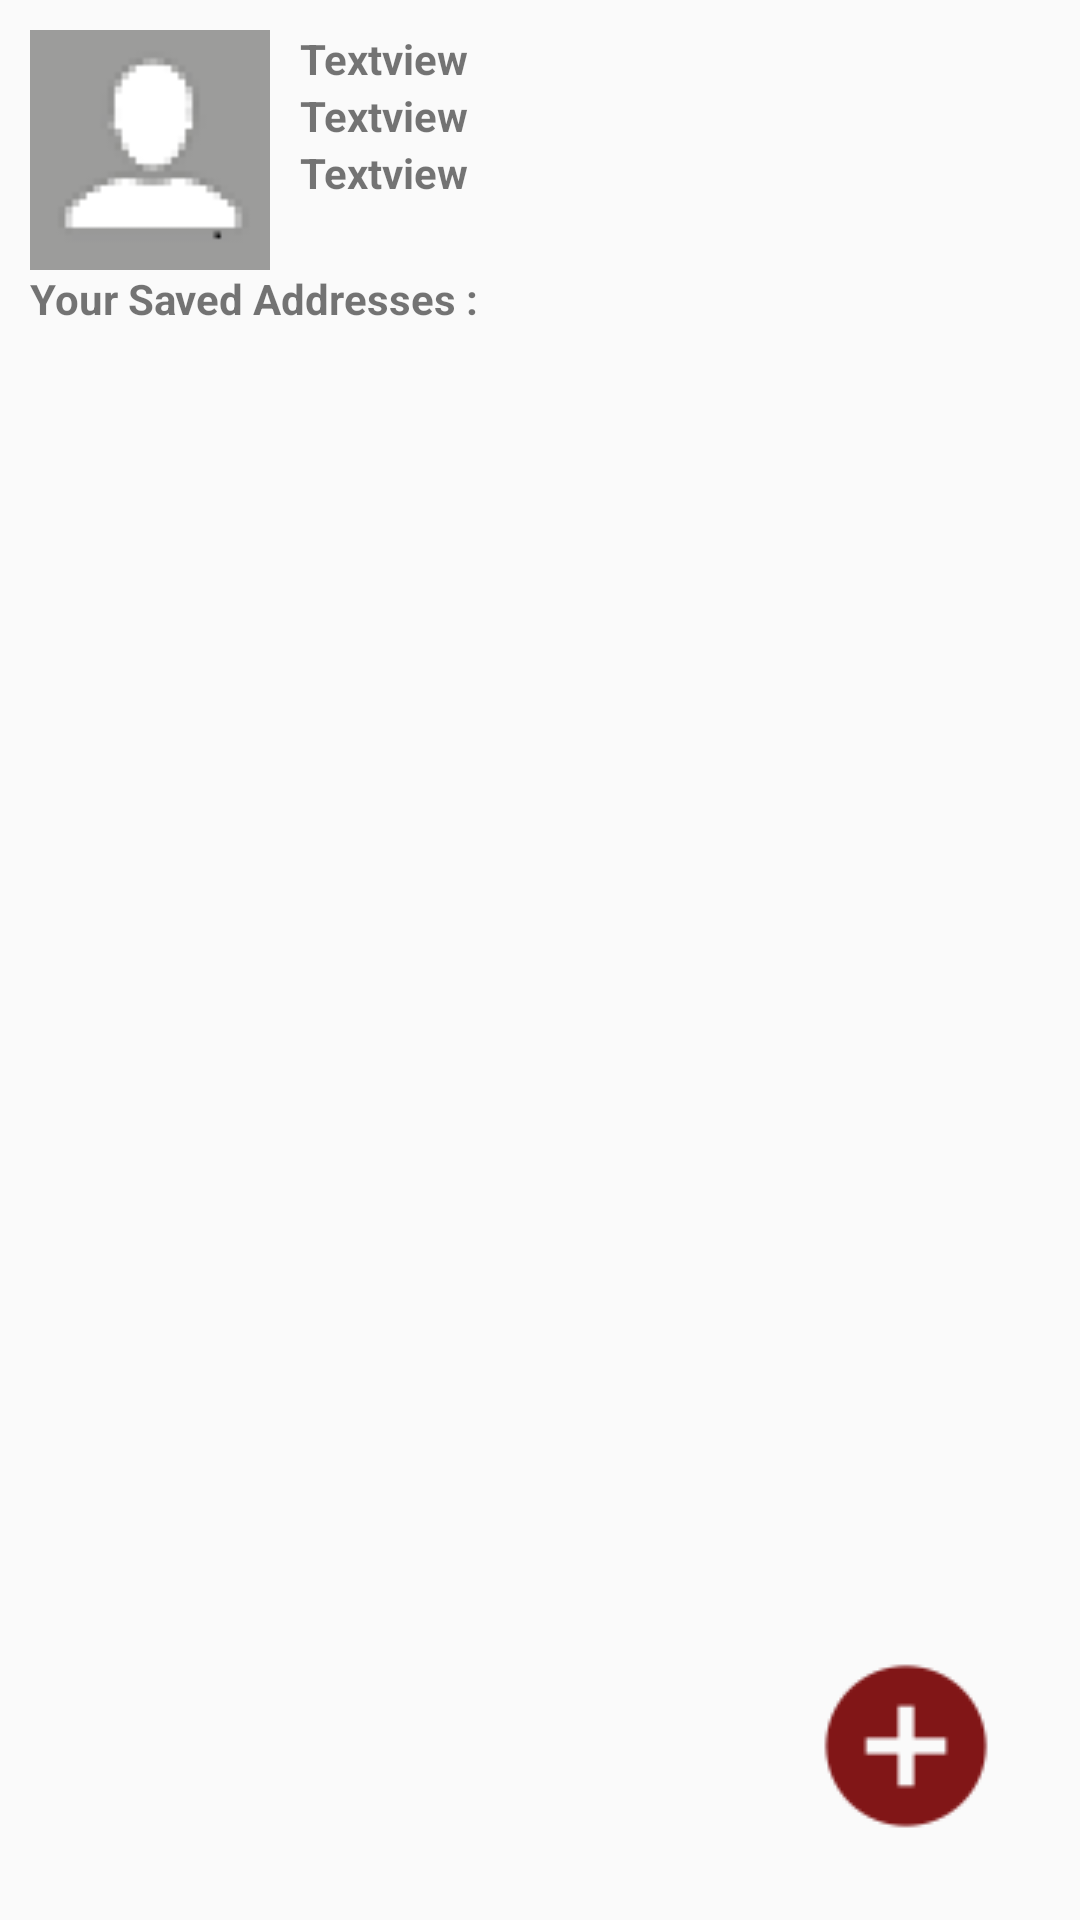

This screen was rendered from an Android layout file. Write that file and the resources it references.
<!-- AndroidManifest.xml: application theme AppTheme -->
<!-- res/layout/activity_chnageaddress.xml -->
<?xml version="1.0" encoding="utf-8"?>
<RelativeLayout xmlns:android="http://schemas.android.com/apk/res/android"
    xmlns:app="http://schemas.android.com/apk/res-auto"
    xmlns:tools="http://schemas.android.com/tools"
    android:id="@+id/activity_chnageaddress"
    android:layout_width="match_parent"
    android:layout_height="match_parent"
    android:padding="10dp"

    tools:context="com.cviac.nheart.nheartapp.activities.ChangeAddressActivity">

    <RelativeLayout
        android:id="@+id/accdet"
        android:layout_width="match_parent"
        android:layout_height="wrap_content"
        android:layout_alignParentLeft="true"
        android:layout_alignParentStart="true"
        android:layout_alignParentTop="true">

        <ImageView
            android:id="@+id/profimg"
            android:layout_width="80dp"
            android:layout_height="80dp"
            android:src="@mipmap/profl" />

        <TextView
            android:id="@+id/uname"
            android:layout_width="wrap_content"
            android:layout_height="wrap_content"
            android:layout_toRightOf="@+id/profimg"
            android:textStyle="bold"
            android:paddingLeft="10dp"
            android:text="Textview" />

        <TextView
            android:id="@+id/umail"
            android:layout_width="wrap_content"
            android:layout_height="wrap_content"
            android:textStyle="bold"
            android:layout_below="@+id/uname"
            android:layout_toRightOf="@+id/profimg"
            android:paddingLeft="10dp"
            android:text="Textview" />

        <TextView
            android:id="@+id/uphone"
            android:layout_width="wrap_content"
            android:layout_height="wrap_content"
            android:textStyle="bold"
            android:layout_below="@+id/umail"
            android:layout_toRightOf="@+id/profimg"
            android:paddingLeft="10dp"
            android:text="Textview" />

    </RelativeLayout>

    <TextView
        android:id="@+id/addtit"
        android:layout_width="wrap_content"
        android:layout_height="wrap_content"
        android:layout_below="@+id/accdet"
        android:text="@string/txt_savdaddr"
        android:textStyle="bold" />

    <ListView
        android:id="@+id/addlst"
        android:layout_width="match_parent"
        android:layout_height="wrap_content"
        android:layout_below="@+id/addtit" />

    <ImageButton
        android:id="@+id/fab"
        android:layout_width="wrap_content"
        android:layout_height="wrap_content"
        android:layout_alignParentBottom="true"
        android:layout_alignParentEnd="true"
        android:layout_alignParentRight="true"
        android:layout_gravity="bottom|end"
        android:layout_margin="@dimen/fab_margin"
        android:background="@drawable/addplus"/>

</RelativeLayout>
<!-- resources referenced by this layout -->
<resources>
  <dimen name="fab_margin">16dp</dimen>
  <!-- drawable addplus: png bitmap (drawable, 1259 bytes) -->
  <!-- mipmap profl: png bitmap (mipmap-hdpi, 1036 bytes) -->
  <string name="txt_savdaddr">Your Saved Addresses :</string>
  <style name="AppTheme" parent="Theme.AppCompat.Light.DarkActionBar">
          
          <item name="colorPrimary">@color/colorPrimary</item>
          <item name="colorPrimaryDark">@color/colorPrimaryDark</item>
          <item name="colorAccent">@color/colorAccent</item>
      </style>
  <color name="colorPrimary">#811617</color>
  <color name="colorPrimaryDark">#b5911826</color>
  <color name="colorAccent">#811617</color>
</resources>
